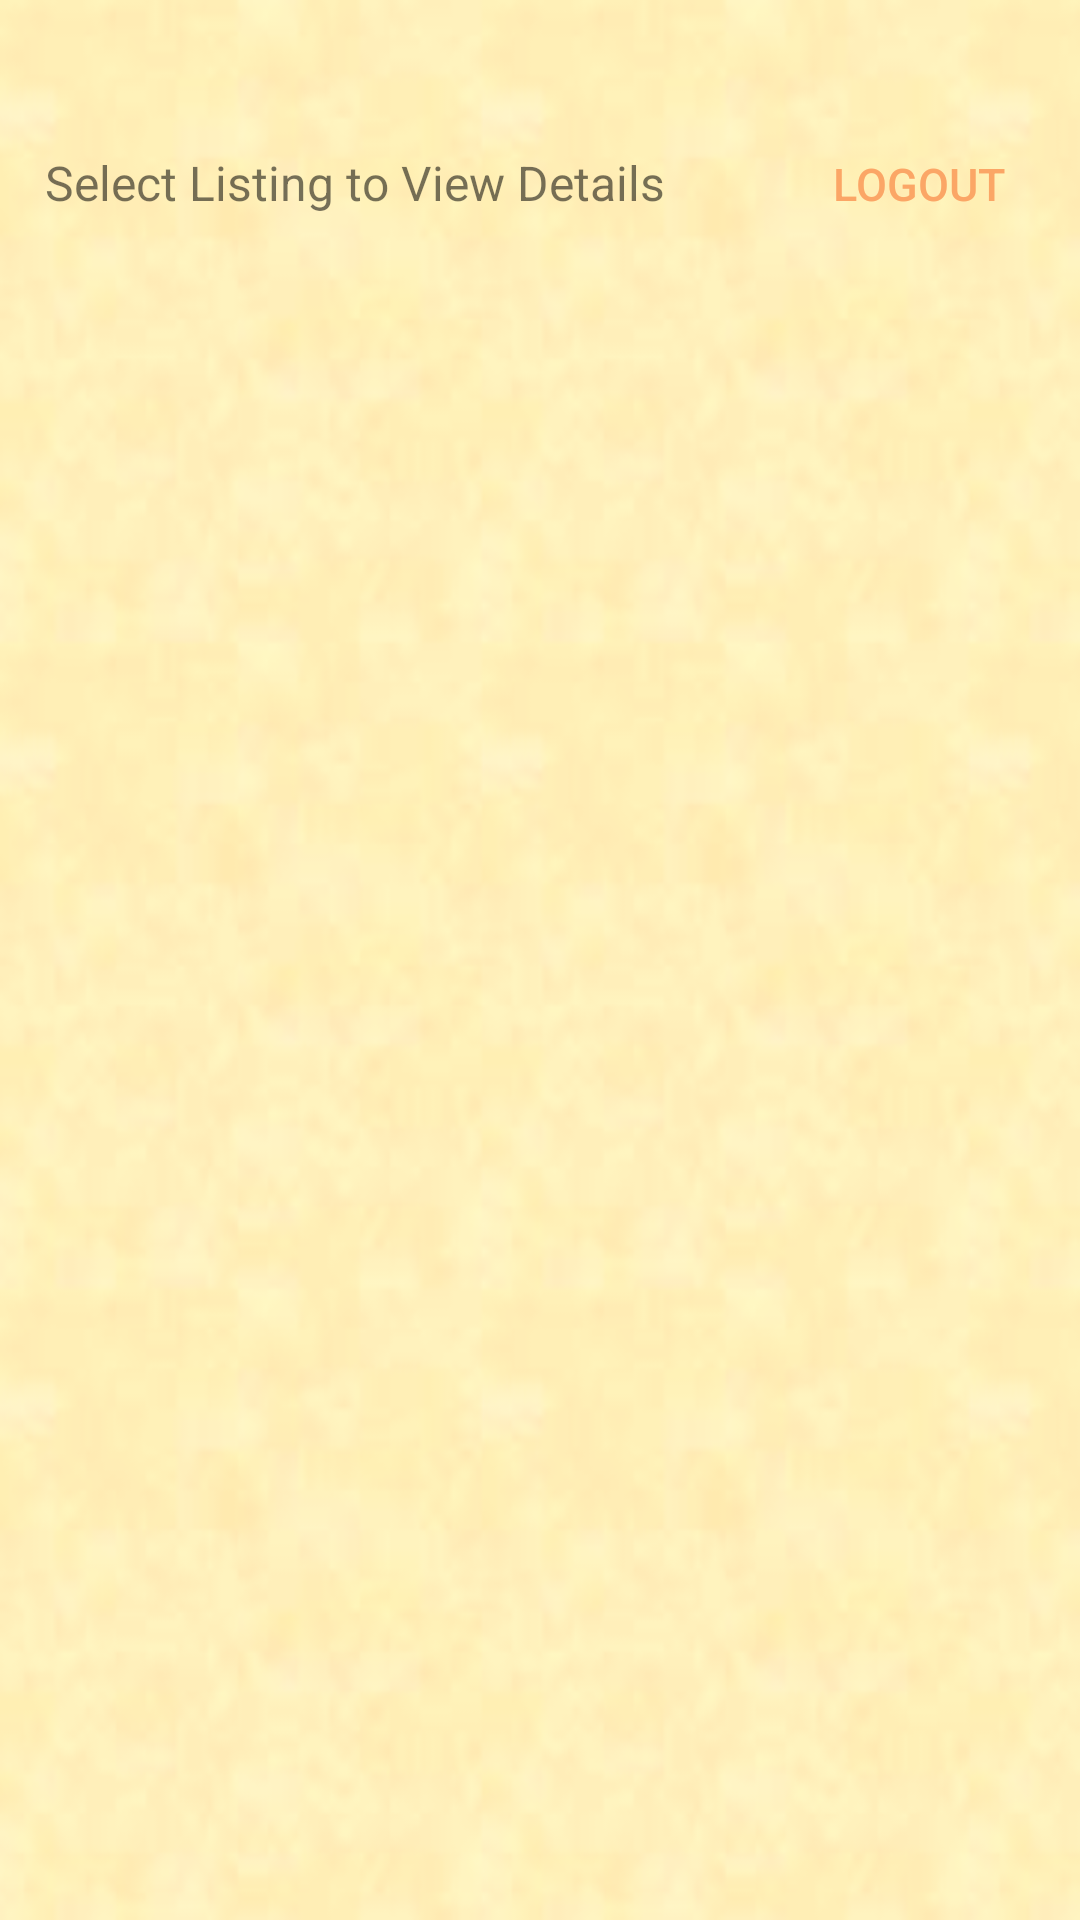

Write the Android layout XML for this screen, with the resource values it uses.
<!-- AndroidManifest.xml: application theme AppTheme.NoActionBar -->
<!-- res/layout/activity_view_listing.xml -->
<?xml version="1.0" encoding="utf-8"?>
<LinearLayout xmlns:android="http://schemas.android.com/apk/res/android"
    xmlns:tools="http://schemas.android.com/tools" android:layout_width="match_parent"
    android:orientation="vertical"
    android:layout_height="match_parent"
    android:weightSum="1"
    android:background="@drawable/back5">

    <Space
        android:layout_width="match_parent"
        android:layout_height="50dp" />
    <LinearLayout
        android:orientation="horizontal"
        android:layout_width="match_parent"
        android:layout_height="wrap_content">
        <TextView
            android:layout_width="0dp"
            android:layout_height="wrap_content"
            android:paddingLeft="15dp"
            android:text="Select Listing to View Details "
            android:textSize="16dp"
            android:layout_weight="0.9"
            android:id="@+id/textViewListing" />
        <Space
            android:layout_width="10dp"
            android:layout_height="match_parent" />
        <Button
            android:layout_width="0dp"
            android:layout_height="20dp"
            android:background="@android:color/transparent"
            android:textSize="15dp"
            android:textColor="@color/colorPrimary"
            android:text="Logout"
            android:layout_weight="0.4"
            android:id="@+id/buttonLogout"/>
    </LinearLayout>

    <LinearLayout
        android:orientation="vertical"
        android:layout_width="match_parent"
        android:layout_height="wrap_content"
        android:paddingTop="@dimen/activity_top_margin"
        android:paddingBottom="@dimen/activity_bottom_margin">
        <ListView
            android:layout_width="match_parent"
            android:layout_height="match_parent"
            android:id="@+id/listView"
            android:paddingLeft="@dimen/activity_horizontal_margin"
            android:paddingRight="@dimen/activity_horizontal_margin"
            android:layout_weight="0.1"
            android:background="@drawable/back"
            android:divider="@drawable/divider"
            android:dividerHeight="2px"/>

    </LinearLayout>

</LinearLayout>
<!-- resources referenced by this layout -->
<resources>
  <color name="colorPrimary">#FBA666</color>
  <dimen name="activity_bottom_margin">10dp</dimen>
  <dimen name="activity_horizontal_margin">10dp</dimen>
  <dimen name="activity_top_margin">10dp</dimen>
  <!-- drawable back (drawable) -->
  <shape xmlns:android="http://schemas.android.com/apk/res/android" android:shape="rectangle" >
      <solid android:color="#FFF9EA" />
      <stroke android:width="1dip" android:color="#FBA666"/>
  </shape>
  <!-- drawable back5: png bitmap (drawable, 104309 bytes) -->
  <!-- drawable divider (drawable) -->
  <?xml version="1.0" encoding="utf-8"?>
      <shape xmlns:android="http://schemas.android.com/apk/res/android" >
  
          <gradient
              android:angle="180"
              android:startColor="#00000000"
              android:centerColor="#FBA919"
              android:endColor="#00000000"/>
      </shape>
  <style name="AppTheme.NoActionBar">
          <item name="windowActionBar">false</item>
          <item name="android:windowActionBarOverlay">true</item>
          <item name="windowNoTitle">true</item>
          <item name="android:windowTranslucentNavigation">false</item>
          <item name="android:windowTranslucentStatus">true</item>
      </style>
</resources>
